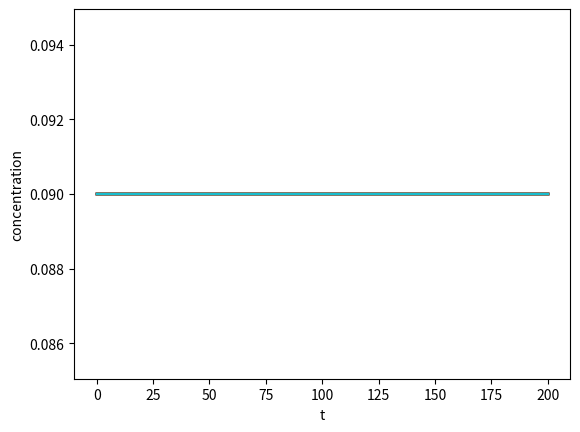

This figure's Python source:
from __future__ import division
import numpy
from numpy import multiply, add, power, exp
from matplotlib import pyplot as plot
from matplotlib import cm
from mpl_toolkits.mplot3d import Axes3D

numpy.set_printoptions(precision=3)

# ### Specify Grid

# Our one-dimensional domain has unit length and we define `J = 100` equally spaced
# grid points in this domain.
# This divides our domain into `J-1` subintervals, each of length `dx`.

# In[1]:

L = 1.
J = 100
dx = float(L) / float(J - 1)
x_grid = numpy.array([j * dx for j in range(J)])

# Equally, we define `N = 1000` equally spaced grid points on our time domain of length `T = 200` thus dividing our
# time domain into `N-1` intervals of length `dt`.

# In[]:

T = 200
N = 1000
dt = float(T) / float(N - 1)
t_grid = numpy.array([n * dt for n in range(N)])

x_grid, t_grid = numpy.meshgrid(x_grid, t_grid)


# ### Specify System Parameters and the Reaction Term

# State initial starting conditions

# In[]:

def sigma_D(T):
    D = 1.5e-2 * (T ** 0.5) * exp(-4870 / 1.9872 / T)
    return D * dt / (2 * dx * dx)


# Specify the Initial Concentrations

# In[]:

def initial(xi):    
    xi /=100    
    return numpy.array([xi for i in range(0,J)])

L1 = initial(9)
L2 = initial(19)
L3 = initial(1.5)

C1 = initial(2.4)
C2 = initial(4.2)
C3 = initial(36.9)

G1 = initial(10.3)
G2 = initial(3.4)
G3 = initial(6.1)

X1 = initial(0.9)
X2 = initial(1.7)
X3 = initial(4.6)

L = numpy.array([L1,L2,L3])
C = numpy.array([C1,C2,C3])
G = numpy.array([G1,G2,G3])
X = numpy.array([X1,X2,X3])
CA = initial(0.1)

# Let us plot our initial condition for confirmation:

# Create Matrices

# The matrices that we need to construct are all tridiagonal so they are easy to construct with

# In[6]:

A_L = numpy.identity(J)
B_L = A_L
A_C = numpy.identity(J)
B_C = A_C


def ACA(sigma):
    return numpy.diagflat([-sigma for i in range(J - 1)], -1) + numpy.diagflat(
        [1. + sigma] + [1. + 2. * sigma for i in range(J - 2)] + [1. + sigma]) + numpy.diagflat(
        [-sigma for i in range(J - 1)], 1)


def BCA(sigma):
    return numpy.diagflat([sigma for i in range(J - 1)], -1) + numpy.diagflat(
        [1. - sigma] + [1. - 2. * sigma for i in range(J - 2)] + [1. - sigma]) + numpy.diagflat(
        [sigma for i in range(J - 1)], 1)


# Solve the System Iteratively

# In[]:

CS = 0.05
SF = 1

def Lignin(A,Ea,a,b,L,CA,CS,T):
    R = 8.314
    return -A*exp(Ea/R*(1/443.15 - 1/T))*(CA**a)*(CS**b)*L

def Carbo(A,Ea,a,b,k2,C,CA,CS,T):
    R = 8.314
    return -A*exp(Ea/R*(1/443.15 - 1/T))*((CA**a)*(CS**b) + k2)*C




def f_vec(L1,L2,L3, C1,C2,C3, G1,G2,G3, X1,X2,X3, CA, TC):  
    
    # Lignin consumption
    
    dL1dt = Lignin(0.1,50000,0,0.06,L1,CA,CS,TC)
    dL2dt = Lignin(0.1,127000,0.48,0.39,L2,CA,CS,TC)
    dL3dt = Lignin(0.0047,127000,0.2,0,L3,CA,CS,TC)
    dLdt = lambda L1,L2,L3, C1,C2,C3, G1,G2,G3, X1,X2,X3, CA, TC: dt *(dL1dt + dL2dt + dL3dt)

    # Carbohydrate consumption
        # 1) Cellulose

    dC1dt = Carbo(0.06,50000,0.1,0,0,C1,CA,CS,TC)
    dC2dt = Carbo(0.054,144000,1,0,0.22,C2,CA,CS,TC)
    dC3dt = Carbo(6.4e-4,144000,1,0,0.42,C3,CA,CS,TC)
    
    dCdt = lambda L1,L2,L3, C1,C2,C3, G1,G2,G3, X1,X2,X3, CA, TC: dt * (dC1dt + dC2dt + dC3dt)

        # 2) Glucomannan

    dG1dt = Carbo(0.06,50000,0.1,0,0,G1,CA,CS,TC)
    dG2dt = Carbo(0.054,144000,1,0,0.22,G2,CA,CS,TC)
    dG3dt = Carbo(6.4e-4,144000,1,0,0.42,G3,CA,CS,TC)
    
    dGdt = lambda L1,L2,L3, C1,C2,C3, G1,G2,G3, X1,X2,X3, CA, TC: dt * (dG1dt + dG2dt + dG3dt)

        # 3) Xylan

    dX1dt = Carbo(0.06,50000,0.1,0,0,X1,CA,CS,TC)
    dX2dt = Carbo(0.054,144000,1,0,0.22,X2,CA,CS,TC)
    dX3dt = Carbo(6.4e-4,144000,1,0,0.42,X3,CA,CS,TC)
    
    dXdt = lambda L1,L2,L3, C1,C2,C3, G1,G2,G3, X1,X2,X3, CA, TC: dt * (dX1dt + dX2dt + dX3dt)

       

    return dLdt, dCdt, dGdt, dXdt


# In[]

def temp(t):
    """ Temperature function
    """

    # Heating time in minutes
    th = 120
    # Starting temperature
    To = 273 + 80

    # Gradient at which heat changes degC/min
    # The gradient is specified such that a temp 
    # of 170 degC is reached at 'th'
    m = ((170 + 273) - To) / 120

    if t <= th:
        # Heating time
        T = To + t * m
    else:
        # Cooking time
        T = To + th * m

    return T


# In[]:

C_bulk = 0.5
SF2 = 0.001

L_record = []
C_record = []
G_record = []
X_record = []

CA_bulk_record = []

L_record.append(L)
C_record.append(C)
G_record.append(G)
X_record.append(X)

for ti in range(1, N):
    TC = temp(ti)
    sigma = sigma_D(TC)
    A_CA = ACA(sigma)
    B_CA = BCA(sigma)

    L1,L2,L3 = L
    C1,C2,C3 = C
    G1,G2,G3 = G    
    X1,X2,X3 = X

    vec_L, vec_C, vec_G, vec_X = f_vec(L1,L2,L3, C1,C2,C3, G1,G2,G3, X1,X2,X3, CA, TC)
#    vec_L2, vec_C2, vec_G2, vec_X2 = f_vec(L2, C2, G2, X2, CA, TC)
#    vec_L3, vec_C3, vec_G3, vec_X3 = f_vec(L3, C3, G3, X3, CA, TC)


    L_new = numpy.linalg.solve(A_L, B_L.dot(L1) - vec_L(L1,L2,L3, C1,C2,C3, G1,G2,G3, X1,X2,X3, CA, TC))
#    L2_new = numpy.linalg.solve(A_L, B_L.dot(L2) - vec_L2(L2, C, G, X, CA, TC))
#    L3_new = numpy.linalg.solve(A_L, B_L.dot(L3) - vec_L3(L3, C, G, X, CA, TC))
    
    
    C_new = numpy.linalg.solve(A_C, B_C.dot(C1) - vec_C(L1,L2,L3, C1,C2,C3, G1,G2,G3, X1,X2,X3, CA, TC))
#    C2_new = numpy.linalg.solve(A_L, B_L.dot(C2) - vec_C2(L, C2, G, X, CA, TC))
#    C3_new = numpy.linalg.solve(A_L, B_L.dot(C3) - vec_C3(L, C3, G, X, CA, TC))
    
    
    G_new = numpy.linalg.solve(A_C, B_C.dot(G1) - vec_G(L1,L2,L3, C1,C2,C3, G1,G2,G3, X1,X2,X3, CA, TC))
#    G2_new = numpy.linalg.solve(A_C, B_C.dot(G2) - vec_G2(L, C, G2, X, CA, TC))   
#    G3_new = numpy.linalg.solve(A_C, B_C.dot(G3) - vec_G3(L, C, G3, X, CA, TC))
    
    
    X_new = numpy.linalg.solve(A_C, B_C.dot(X1) - vec_X(L1,L2,L3, C1,C2,C3, G1,G2,G3, X1,X2,X3, CA, TC))
#    X2_new = numpy.linalg.solve(A_C, B_C.dot(X2) - vec_X2(L, C, G, X2, CA, TC))
#    X3_new = numpy.linalg.solve(A_C, B_C.dot(X3) - vec_X3(L, C, G, X3, CA, TC))

    val = (dt / dx) * SF2 * (CA[1] - CA[0])
    C_bulk += val
    CA_bulk_record.append(C_bulk)

    L = L_new
#    L2 = L2_new
#    L3 = L3_new
    
    C = C_new
#    C2 = C2_new
#    C3 = C3_new

    G = G_new
#    G2 = G2_new
#    G3 = G3_new
    
    X = X_new
#    X2 = X2_new
#    X3 = X3_new

    # The liquor penetration rate is infinite (CAi bulk = CAi of first compartment)

    L = numpy.array([L1,L2,L3])
    C = numpy.array([C1,C2,C3])
    G = numpy.array([G1,G2,G3])
    X = numpy.array([X1,X2,X3])
    
    L_record.append(L)
    C_record.append(C)
    G_record.append(G)
    X_record.append(X)

# ### Plot the Numerical Solution

# Let us take a look at the numerical solution we attain after `N` time steps.

# In[]:

plot.xlabel('t')
plot.ylabel('concentration')

L_record = numpy.array(L_record)
C_record = numpy.array(C_record)
G_record = numpy.array(G_record)
X_record = numpy.array(X_record)

plot.plot(t_grid[:, 0], L_record[:, 0])
# plot.plot(t_grid, CC_record[:,0])
#plot.plot(t_grid[:, 0], CA_record[:, 0])

# In[]:

#fig, ax = plot.subplots()
#plot.xlabel('x')
#plot.ylabel('t')
#heatmap = ax.pcolor(x_grid, t_grid, CA_record, vmin=0., vmax=0.5)

plot.show()
